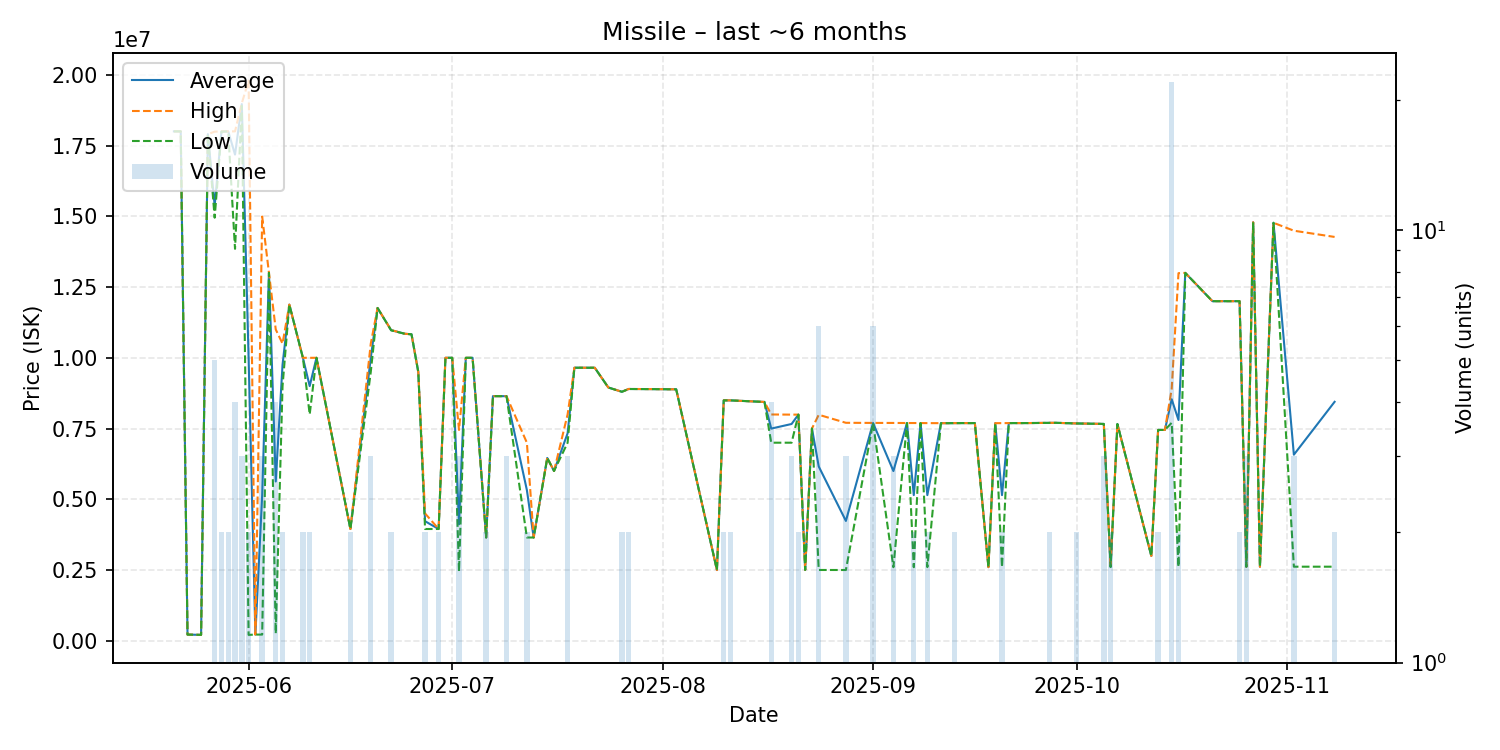

The file beside this chart, header and first rows:
date, average, highest, lowest, order_count, volume
2025-05-21, 18000000, 18000000, 18000000, 1, 1
2025-05-22, 18000000, 18000000, 18000000, 1, 1
2025-05-23, 220000, 220000, 220000, 1, 1
2025-05-25, 210000, 210000, 210000, 1, 1
2025-05-26, 17900000, 17900000, 17900000, 1, 1
2025-05-27, 15378000, 17990000, 14950000, 5, 5
2025-05-28, 17995000, 18000000, 17990000, 2, 2
2025-05-29, 18000000, 18000000, 18000000, 2, 2
2025-05-30, 17180000, 18000000, 13850000, 4, 4
2025-05-31, 18963333, 18995000, 18900000, 3, 3
2025-06-01, 10000000, 19790000, 210000, 2, 2
2025-06-02, 220000, 220000, 220000, 1, 1
2025-06-03, 5143400, 14990000, 220100, 2, 3
2025-06-04, 13000000, 13000000, 13000000, 1, 1
2025-06-05, 5630025, 11000000, 260050, 4, 4
2025-06-06, 9750000, 10500000, 9000000, 2, 2
2025-06-07, 11880000, 11880000, 11880000, 1, 1
2025-06-09, 9999500, 10000000, 9999000, 2, 2
2025-06-10, 8999500, 9999000, 8000000, 2, 2
2025-06-11, 10000000, 10000000, 10000000, 1, 1
2025-06-16, 3951000, 3951000, 3951000, 1, 2
2025-06-19, 10000000, 10500000, 9500000, 3, 3
2025-06-20, 11760000, 11760000, 11760000, 1, 1
2025-06-22, 10975000, 10980000, 10970000, 2, 2
2025-06-24, 10850000, 10850000, 10850000, 1, 1
2025-06-25, 10830000, 10830000, 10830000, 1, 1
2025-06-26, 9500000, 9500000, 9500000, 1, 1
2025-06-27, 4225500, 4500000, 3951000, 2, 2
2025-06-29, 3951000, 3951000, 3951000, 1, 2
2025-06-30, 10000000, 10000000, 10000000, 1, 1
2025-07-01, 10000000, 10000000, 10000000, 1, 1
2025-07-02, 4117000, 7451000, 2450000, 2, 3
2025-07-03, 9999000, 9999000, 9999000, 1, 1
2025-07-04, 9999000, 9999000, 9999000, 1, 1
2025-07-06, 3651000, 3651000, 3651000, 1, 2
2025-07-07, 8645000, 8645000, 8645000, 1, 1
2025-07-09, 8643667, 8644000, 8643000, 2, 3
2025-07-12, 5325000, 6999000, 3651000, 2, 2
2025-07-13, 3650000, 3650000, 3650000, 1, 1
2025-07-15, 6461000, 6461000, 6461000, 1, 1
2025-07-16, 6000000, 6000000, 6000000, 1, 1
2025-07-18, 7332000, 7999000, 6998500, 3, 3
2025-07-19, 9649000, 9649000, 9649000, 1, 1
2025-07-22, 9648000, 9648000, 9648000, 1, 1
2025-07-24, 8950000, 8950000, 8950000, 1, 1
2025-07-26, 8799500, 8800000, 8799000, 2, 2
2025-07-27, 8898000, 8899000, 8897000, 2, 2
2025-07-31, 8892000, 8892000, 8892000, 1, 1
2025-08-03, 8886000, 8886000, 8886000, 1, 1
2025-08-09, 2501000, 2501000, 2501000, 1, 1
2025-08-10, 8496000, 8497000, 8495000, 2, 2
2025-08-11, 8495000, 8495000, 8495000, 2, 2
2025-08-16, 8440000, 8440000, 8440000, 1, 1
2025-08-17, 7498500, 7997000, 7000000, 4, 4
2025-08-20, 7661333, 7992000, 7000000, 2, 3
2025-08-21, 7992000, 7992000, 7992000, 2, 2
2025-08-22, 2503000, 2503000, 2503000, 1, 1
2025-08-23, 7501000, 7501000, 7501000, 1, 1
2025-08-24, 6159167, 7987000, 2503000, 6, 6
2025-08-28, 4235667, 7703000, 2502000, 3, 3
... 40 more rows
